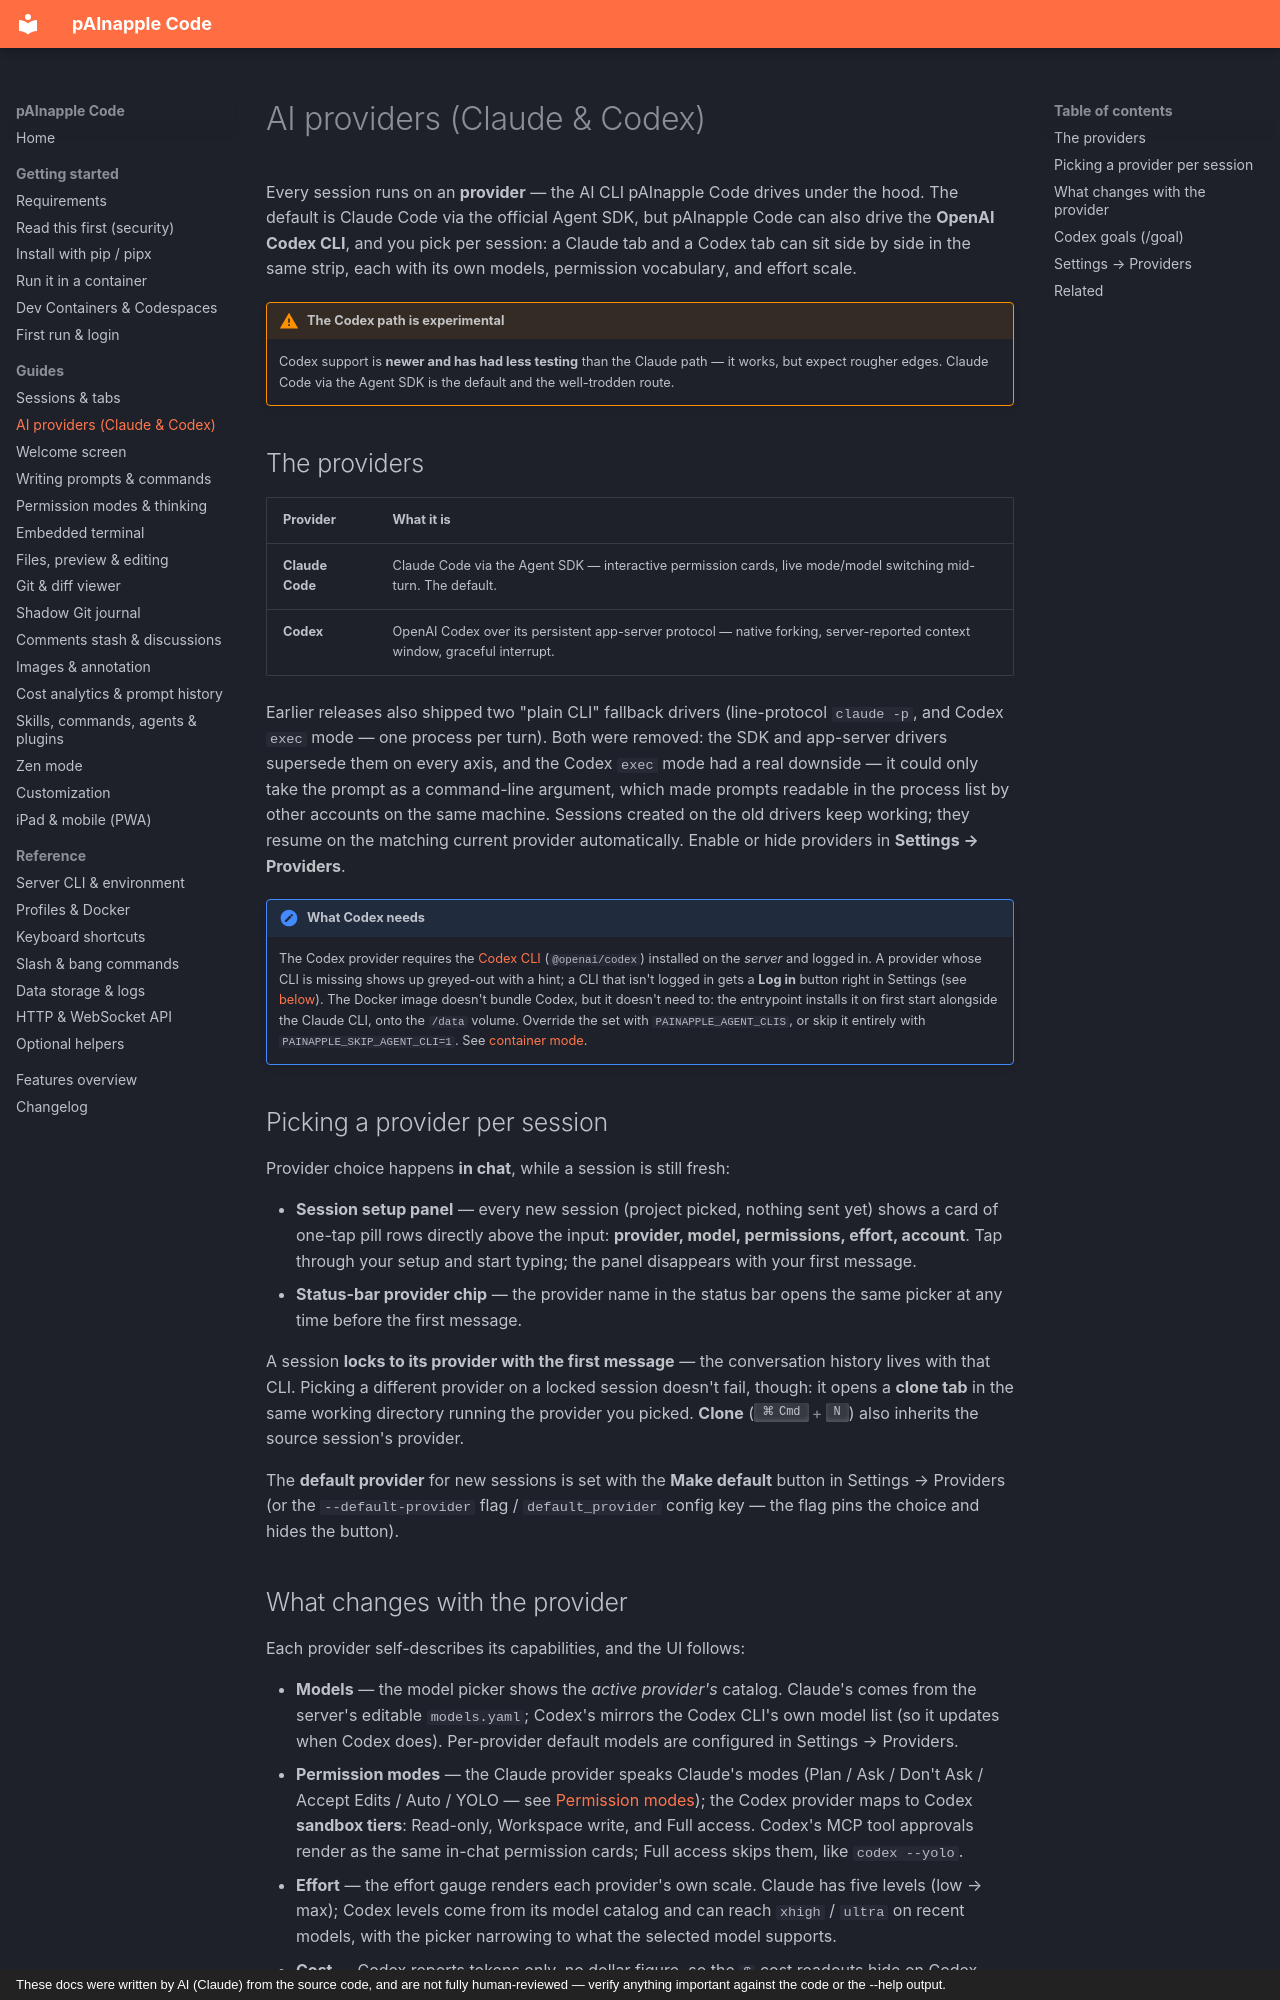

repository: wrotek/painapple-code · page: guides/providers/index.html · generator: mkdocs · copyright: These docs were written by AI (Claude) from the source code, and are not fully human-reviewed — verify anything important against the code or the --help output.

# AI providers (Claude & Codex)

Every session runs on an **provider** — the AI CLI pAInapple Code drives under the hood. The default is Claude Code via the official Agent SDK, but pAInapple Code can also drive the **OpenAI Codex CLI**, and you pick per session: a Claude tab and a Codex tab can sit side by side in the same strip, each with its own models, permission vocabulary, and effort scale.

!!! warning "The Codex path is experimental"
    Codex support is **newer and has had less testing** than the Claude path — it works, but expect rougher edges. Claude Code via the Agent SDK is the default and the well-trodden route.

## The providers

| Provider | What it is |
|--------|-----------|
| **Claude Code** | Claude Code via the Agent SDK — interactive permission cards, live mode/model switching mid-turn. The default. |
| **Codex** | OpenAI Codex over its persistent app-server protocol — native forking, server-reported context window, graceful interrupt. |

Earlier releases also shipped two "plain CLI" fallback drivers (line-protocol `claude -p`, and Codex `exec` mode — one process per turn). Both were removed: the SDK and app-server drivers supersede them on every axis, and the Codex `exec` mode had a real downside — it could only take the prompt as a command-line argument, which made prompts readable in the process list by other accounts on the same machine. Sessions created on the old drivers keep working; they resume on the matching current provider automatically. Enable or hide providers in **Settings → Providers**.

!!! note "What Codex needs"
    The Codex provider requires the [Codex CLI](https://github.com/openai/codex) (`@openai/codex`) installed on the *server* and logged in. A provider whose CLI is missing shows up greyed-out with a hint; a CLI that isn't logged in gets a **Log in** button right in Settings (see [below](#logging-in)). The Docker image doesn't bundle Codex, but it doesn't need to: the entrypoint installs it on first start alongside the Claude CLI, onto the `/data` volume. Override the set with `PAINAPPLE_AGENT_CLIS`, or skip it entirely with `PAINAPPLE_SKIP_AGENT_CLI=1`. See [container mode](../getting-started/install-docker.md).

## Picking a provider per session

Provider choice happens **in chat**, while a session is still fresh:

- **Session setup panel** — every new session (project picked, nothing sent yet) shows a card of one-tap pill rows directly above the input: **provider, model, permissions, effort, account**. Tap through your setup and start typing; the panel disappears with your first message.
- **Status-bar provider chip** — the provider name in the status bar opens the same picker at any time before the first message.

A session **locks to its provider with the first message** — the conversation history lives with that CLI. Picking a different provider on a locked session doesn't fail, though: it opens a **clone tab** in the same working directory running the provider you picked. **Clone** (++cmd+n++) also inherits the source session's provider.

The **default provider** for new sessions is set with the **Make default** button in Settings → Providers (or the `--default-provider` flag / `default_provider` config key — the flag pins the choice and hides the button).
